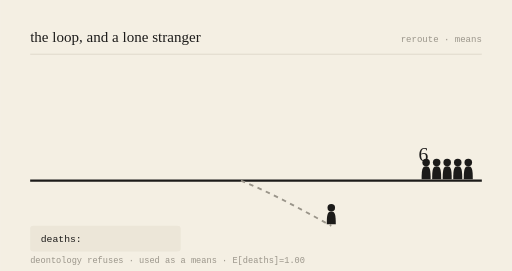
t = 0.00 s
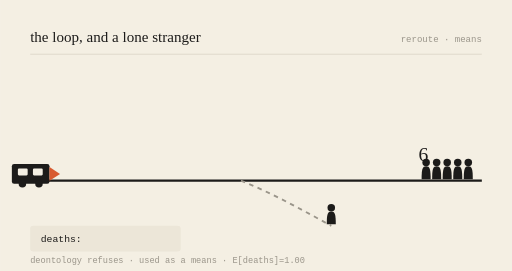
t = 0.78 s
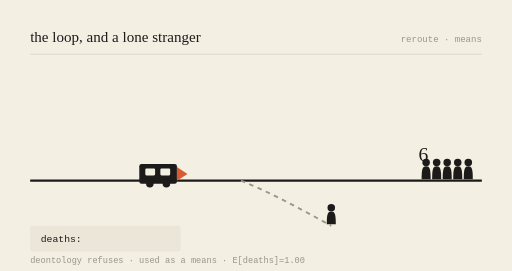
t = 2.16 s
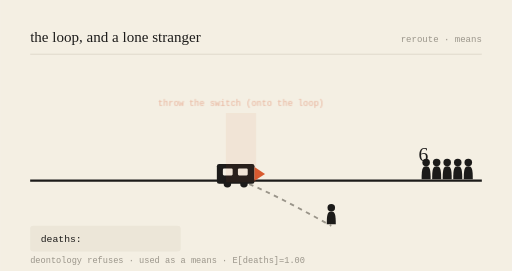
t = 3.00 s
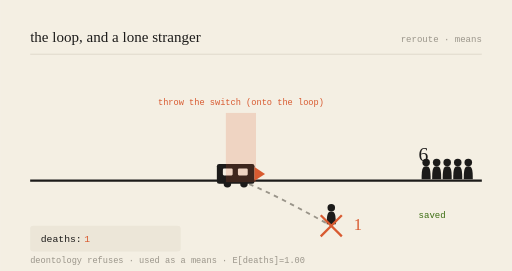
t = 3.99 s
t = 5.00 s: frame unchanged from t = 3.99 s, image omitted

The animated SVG that drew these frames (rendered in a browser with its animation timeline set to each time). Animation: 6 SMIL elements (animate=5,animateTransform=1); one cycle of 6.00 s, repeats indefinitely.

<svg viewBox="0 0 680 360" xmlns="http://www.w3.org/2000/svg" role="img" aria-labelledby="t-gen-20260926">
<title id="t-gen-20260926">the loop, and a lone stranger — animated</title>
<rect width="680" height="360" fill="#F4EFE3"/>
<text x="40" y="56" font-family="var(--font-serif), Georgia, serif" font-size="20" fill="#1c1b1a">the loop, and a lone stranger</text>
<text x="640" y="56" text-anchor="end" font-family="monospace" font-size="12" fill="#9a958a">reroute · means</text>
<line x1="40" y1="72" x2="640" y2="72" stroke="#d8d2c4" stroke-width="1"/>

<line x1="40" y1="240" x2="640" y2="240" stroke="#1c1b1a" stroke-width="3"/>
<path d="M320,240 C 360,256 400,278 440,300" stroke="#9a958a" stroke-width="2.5" fill="none" stroke-dasharray="6 6"/>

<g transform="translate(566,240) scale(1)" fill="#1c1b1a"><circle cx="0" cy="-24" r="5"/><path d="M0,-19 C-5,-19 -6,-15 -6,-2 L6,-2 C6,-15 5,-19 0,-19 Z"/></g><g transform="translate(580,240) scale(1)" fill="#1c1b1a"><circle cx="0" cy="-24" r="5"/><path d="M0,-19 C-5,-19 -6,-15 -6,-2 L6,-2 C6,-15 5,-19 0,-19 Z"/></g><g transform="translate(594,240) scale(1)" fill="#1c1b1a"><circle cx="0" cy="-24" r="5"/><path d="M0,-19 C-5,-19 -6,-15 -6,-2 L6,-2 C6,-15 5,-19 0,-19 Z"/></g><g transform="translate(608,240) scale(1)" fill="#1c1b1a"><circle cx="0" cy="-24" r="5"/><path d="M0,-19 C-5,-19 -6,-15 -6,-2 L6,-2 C6,-15 5,-19 0,-19 Z"/></g><g transform="translate(622,240) scale(1)" fill="#1c1b1a"><circle cx="0" cy="-24" r="5"/><path d="M0,-19 C-5,-19 -6,-15 -6,-2 L6,-2 C6,-15 5,-19 0,-19 Z"/></g>
<text x="556" y="214" font-family="var(--font-serif), Georgia, serif" font-size="26" fill="#1c1b1a">6</text>
<g opacity="0"><text x="556" y="290" font-family="monospace" font-size="12" fill="#3B6D11">saved</text><animate attributeName="opacity" values="0;0;1;1;0" keyTimes="0;0.52;0.57;0.92;1" dur="6s" repeatCount="indefinite"/></g>

<g transform="translate(440,300) scale(1)" fill="#1c1b1a"><circle cx="0" cy="-24" r="5"/><path d="M0,-19 C-5,-19 -6,-15 -6,-2 L6,-2 C6,-15 5,-19 0,-19 Z"/></g>
<g opacity="0"><line x1="426" y1="286" x2="454" y2="314" stroke="#D85A30" stroke-width="3"/><line x1="454" y1="286" x2="426" y2="314" stroke="#D85A30" stroke-width="3"/><animate attributeName="opacity" values="0;0;1;1;0" keyTimes="0;0.5;0.55;0.95;1" dur="6s" repeatCount="indefinite"/></g>
<text x="470" y="306" font-family="var(--font-serif), Georgia, serif" font-size="22" fill="#D85A30" opacity="0">1<animate attributeName="opacity" values="0;0;1;1;0" keyTimes="0;0.52;0.57;0.95;1" dur="6s" repeatCount="indefinite"/></text>

<g><animateTransform attributeName="transform" type="translate" values="-150,0;218,0;218,0;218,0;-150,0" keyTimes="0;0.5;0.55;0.9;1" dur="6s" repeatCount="indefinite"/>
<rect x="70" y="218" width="50" height="26" rx="3" fill="#1c1b1a"/>
<rect x="78" y="224" width="13" height="9" rx="1.5" fill="#F4EFE3"/>
<rect x="98" y="224" width="13" height="9" rx="1.5" fill="#F4EFE3"/>
<circle cx="84" cy="244" r="5" fill="#1c1b1a"/><circle cx="106" cy="244" r="5" fill="#1c1b1a"/>
<path d="M120,222 L134,231 L120,240 Z" fill="#D85A30"/></g>

<g opacity="0"><rect x="300" y="150" width="40" height="92" fill="#D85A30" opacity="0.18"/><text x="320" y="140" text-anchor="middle" font-family="monospace" font-size="11.5" fill="#D85A30">throw the switch (onto the loop)</text><animate attributeName="opacity" values="0;0;1;1;0" keyTimes="0;0.48;0.53;0.9;1" dur="6s" repeatCount="indefinite"/></g>

<rect x="40" y="300" width="200" height="34" rx="4" fill="#ece6d8"/>
<text x="54" y="322" font-family="monospace" font-size="13" fill="#1c1b1a">deaths: </text>
<text x="112" y="322" font-family="monospace" font-size="13" fill="#D85A30" opacity="0">1<animate attributeName="opacity" values="0;0;1;1;0" keyTimes="0;0.52;0.57;0.95;1" dur="6s" repeatCount="indefinite"/></text>
<text x="40" y="350" font-family="monospace" font-size="11.5" fill="#9a958a">deontology refuses · used as a means · E[deaths]=1.00</text>
</svg>
